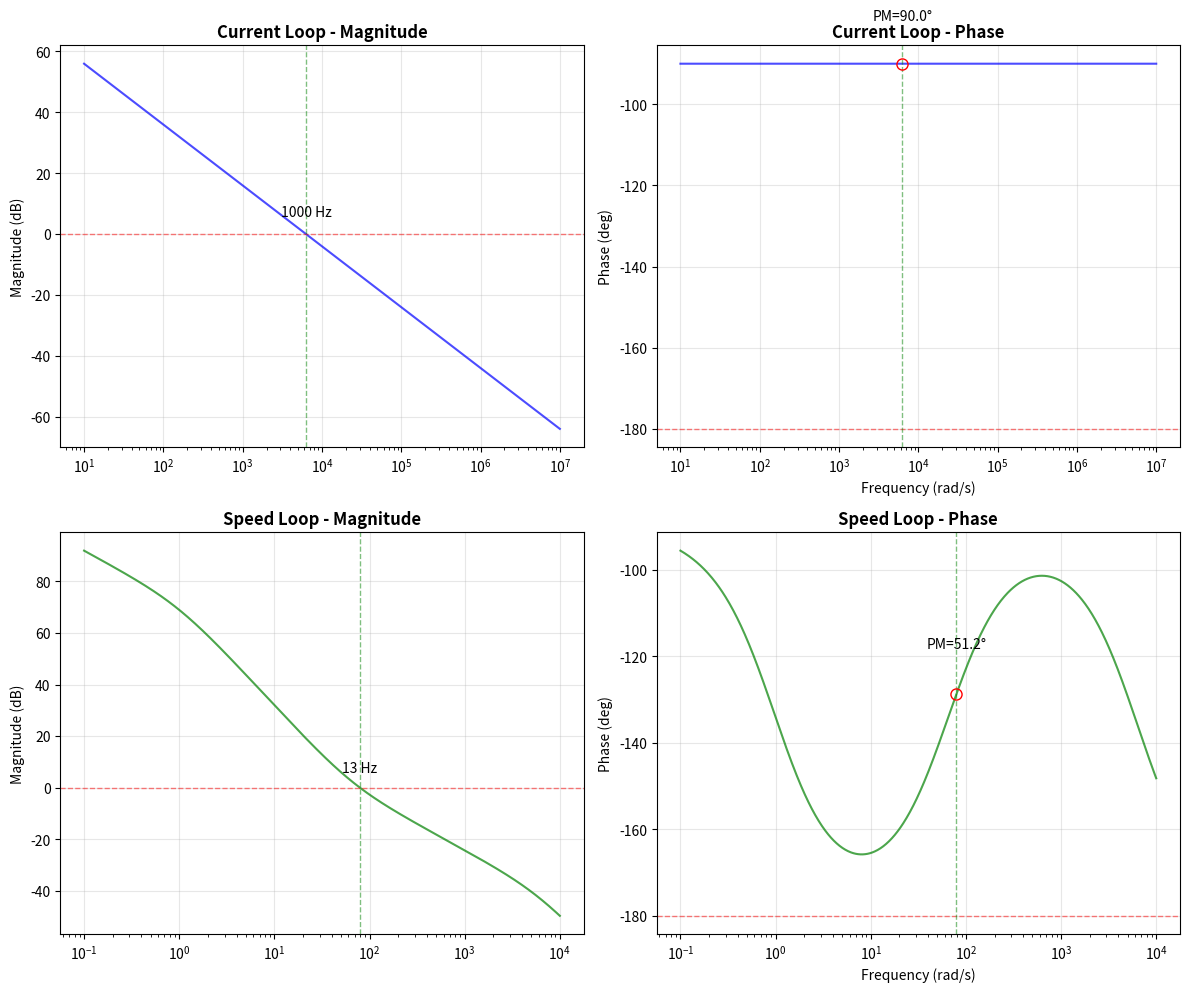

This figure's Python source:
import numpy as np
import matplotlib.pyplot as plt
import scipy as sc
import scipy.signal as signal
class MotorParams:
    """DC Motor physical parameters"""

    def __init__(self):
        # Electrical
        self.R = 2.5  # Armature resistance (Ω)
        self.L = 0.0005  # Armature inductance (H)
        self.Ke = 0.05  # Back-EMF constant (V/(rad/s))

        # Mechanical
        self.J = 0.0001  # Rotor inertia (kg·m²)
        self.Bf = 0.0001  # Viscous friction (Nm·s/rad)
        self.Kt = 0.05  # Torque constant (Nm/A)

        # Sampling
        self.Ts = 0.001  # Sample time (1ms = 1kHz for speed loop)
        self.Ts_current = 0.0001  # Current loop sample time (100µs = 10kHz)


def analyze_stability_offline(params: MotorParams,
                              Kp_speed: float, Ki_speed: float,
                              Kp_current: float, Ki_current: float):
    """
    Complete offline stability analysis using ONLY scipy.signal
    """

    print("\n" + "=" * 80)
    print("OFFLINE STABILITY ANALYSIS")
    print("=" * 80)

    # ============================================
    # 1. CURRENT LOOP ANALYSIS (INNER LOOP)
    # ============================================
    print("\n>>> CURRENT LOOP (Inner, 10 kHz)")
    print("-" * 40)

    # Plant: G_i(s) = 1/(L*s + R)
    L = params.L
    R = params.R

    # Controller: C_i(s) = Kp + Ki/s
    Kp_i = Kp_current
    Ki_i = Ki_current

    # Create transfer functions
    num_plant_i = [1]
    den_plant_i = [L, R]  # L*s + R

    num_controller_i = [Kp_i, Ki_i]  # Kp*s + Ki
    den_controller_i = [1, 0]  # s

    # Convert to transfer functions using scipy.signal
    G_i = signal.TransferFunction(num_plant_i, den_plant_i)
    C_i = signal.TransferFunction(num_controller_i, den_controller_i)
    num_Li = np.convolve(C_i.num, G_i.num)
    den_Li = np.convolve(C_i.den, G_i.den)
    L_i = signal.TransferFunction(num_Li, den_Li)

    # Frequency range (rad/s) - wider range for current loop
    w_i = np.logspace(1, 7, 5000)  # 10^1 to 10^7 rad/s

    # Compute frequency response
    w_i, mag_i, phase_i = signal.bode(L_i, w_i)

    # Find gain crossover (where |L(jw)| = 1 = 0 dB)
    # More robust method: find where magnitude crosses 0 dB
    cross_indices = np.where(np.diff(np.sign(mag_i)))[0]

    pm_i = None
    wc_i = None
    f_crossover_i = None
    tau_i = None

    if len(cross_indices) > 0:
        # Use first crossover
        idx = cross_indices[0]

        # Linear interpolation for more accurate crossover
        if idx < len(w_i) - 1:
            w1, w2 = w_i[idx], w_i[idx + 1]
            m1, m2 = mag_i[idx], mag_i[idx + 1]
            p1, p2 = phase_i[idx], phase_i[idx + 1]

            # Interpolate to find exact 0 dB crossover
            t = -m1 / (m2 - m1)
            wc_i = w1 + t * (w2 - w1)
            phase_at_crossover = p1 + t * (p2 - p1)

            pm_i = phase_at_crossover + 180
            f_crossover_i = wc_i / (2 * np.pi)
            tau_i = 1.0 / wc_i  # Time constant for current loop

            print(f"Gain Crossover Frequency: {f_crossover_i:.1f} Hz")
            print(f"Phase Margin: {pm_i:.1f}°")

            # Rule of thumb check
            if pm_i < 30:
                print("⚠️  WARNING: PM < 30° - RISKY!")
            elif pm_i < 45:
                print("⚠️  WARNING: PM < 45° - Marginal stability")
            elif pm_i > 70:
                print("⚠️  WARNING: PM > 70° - Too sluggish")
            else:
                print("✅ Good stability margin")
    else:
        print("❌ No crossover found in frequency range")

    # ============================================
    # 2. SPEED LOOP ANALYSIS (OUTER LOOP)
    # ============================================
    print("\n>>> SPEED LOOP (Outer, 1 kHz)")
    print("-" * 40)

    # Initialize speed loop variables
    pm_w = None
    wc_w = None
    f_crossover_w = None
    bandwidth_ratio = None

    # Only analyze speed loop if current loop analysis succeeded
    if wc_i is not None and tau_i is not None:
        # Speed plant: G_w(s) = Kt / (J*s + Bf)
        Kt = params.Kt
        J = params.J
        Bf = params.Bf

        # Speed controller: C_w(s) = Kp_w + Ki_w/s
        Kp_w = Kp_speed
        Ki_w = Ki_speed

        # Current closed-loop approximated as 1/(tau_i*s + 1)
        # Complete speed plant: [Kt/(J*s + Bf)] * [1/(tau_i*s + 1)]

        # Numerator: Kt
        # Denominator: (J*s + Bf)*(tau_i*s + 1) = J*tau_i*s^2 + (J + Bf*tau_i)*s + Bf
        num_speed_plant = [Kt]
        den_speed_plant = [J * tau_i, J + Bf * tau_i, Bf]

        num_controller_w = [Kp_w, Ki_w]
        den_controller_w = [1, 0]

        # Create transfer functions
        G_w = signal.TransferFunction(num_speed_plant, den_speed_plant)
        C_w = signal.TransferFunction(num_controller_w, den_controller_w)
        num_Lw = np.convolve(C_w.num, G_w.num)
        den_Lw = np.convolve(C_w.den, G_w.den)
        L_w = signal.TransferFunction(num_Lw, den_Lw)

        # Frequency range for speed loop (slower)
        w_w = np.logspace(-1, 4, 1000)  # 0.1 to 10,000 rad/s

        # Compute frequency response
        w_w, mag_w, phase_w = signal.bode(L_w, w_w)

        # Find crossover for speed loop
        cross_indices_w = np.where(np.diff(np.sign(mag_w)))[0]

        if len(cross_indices_w) > 0:
            # Use first crossover
            idx_w = cross_indices_w[0]

            if idx_w < len(w_w) - 1:
                # Linear interpolation
                w1, w2 = w_w[idx_w], w_w[idx_w + 1]
                m1, m2 = mag_w[idx_w], mag_w[idx_w + 1]
                p1, p2 = phase_w[idx_w], phase_w[idx_w + 1]

                t_w = -m1 / (m2 - m1)
                wc_w = w1 + t_w * (w2 - w1)
                phase_at_crossover_w = p1 + t_w * (p2 - p1)

                pm_w = phase_at_crossover_w + 180
                f_crossover_w = wc_w / (2 * np.pi)

                # Check speed vs current bandwidth ratio
                bandwidth_ratio = wc_i / wc_w

                print(f"Gain Crossover Frequency: {f_crossover_w:.1f} Hz")
                print(f"Phase Margin: {pm_w:.1f}°")
                print(f"Bandwidth Ratio (current/speed): {bandwidth_ratio:.1f}")

                if bandwidth_ratio < 5:
                    print("⚠️  WARNING: Bandwidth ratio < 5 - loops may interfere")
                else:
                    print("✅ Good separation between loops")
        else:
            print("❌ No crossover found in speed loop")
    else:
        print("❌ Skipped - current loop analysis failed")

    # ============================================
    # 3. PLOT BODE DIAGRAMS
    # ============================================
    fig, axes = plt.subplots(2, 2, figsize=(12, 10))

    # Current loop Bode
    ax = axes[0, 0]
    ax.semilogx(w_i, mag_i, 'b-', linewidth=1.5, alpha=0.7)
    ax.set_title('Current Loop - Magnitude', fontweight='bold')
    ax.set_ylabel('Magnitude (dB)')
    ax.grid(True, alpha=0.3)
    ax.axhline(y=0, color='r', linestyle='--', alpha=0.5, linewidth=1)
    if wc_i is not None:
        ax.axvline(x=wc_i, color='g', linestyle='--', alpha=0.5, linewidth=1)
        ax.text(wc_i, 5, f'{f_crossover_i:.0f} Hz',
                verticalalignment='bottom', horizontalalignment='center')

    ax = axes[0, 1]
    ax.semilogx(w_i, phase_i, 'b-', linewidth=1.5, alpha=0.7)
    ax.set_title('Current Loop - Phase', fontweight='bold')
    ax.set_ylabel('Phase (deg)')
    ax.set_xlabel('Frequency (rad/s)')
    ax.grid(True, alpha=0.3)
    ax.axhline(y=-180, color='r', linestyle='--', alpha=0.5, linewidth=1)
    if wc_i is not None and pm_i is not None:
        ax.axvline(x=wc_i, color='g', linestyle='--', alpha=0.5, linewidth=1)
        ax.plot(wc_i, -180 + pm_i, 'ro', markersize=8, markerfacecolor='none')
        ax.text(wc_i, -180 + pm_i + 10, f'PM={pm_i:.1f}°',
                verticalalignment='bottom', horizontalalignment='center')

    # Speed loop Bode
    if pm_w is not None:
        ax = axes[1, 0]
        ax.semilogx(w_w, mag_w, 'g-', linewidth=1.5, alpha=0.7)
        ax.set_title('Speed Loop - Magnitude', fontweight='bold')
        ax.set_ylabel('Magnitude (dB)')
        ax.grid(True, alpha=0.3)
        ax.axhline(y=0, color='r', linestyle='--', alpha=0.5, linewidth=1)
        if wc_w is not None:
            ax.axvline(x=wc_w, color='g', linestyle='--', alpha=0.5, linewidth=1)
            ax.text(wc_w, 5, f'{f_crossover_w:.0f} Hz',
                    verticalalignment='bottom', horizontalalignment='center')

        ax = axes[1, 1]
        ax.semilogx(w_w, phase_w, 'g-', linewidth=1.5, alpha=0.7)
        ax.set_title('Speed Loop - Phase', fontweight='bold')
        ax.set_ylabel('Phase (deg)')
        ax.set_xlabel('Frequency (rad/s)')
        ax.grid(True, alpha=0.3)
        ax.axhline(y=-180, color='r', linestyle='--', alpha=0.5, linewidth=1)
        if wc_w is not None and pm_w is not None:
            ax.axvline(x=wc_w, color='g', linestyle='--', alpha=0.5, linewidth=1)
            ax.plot(wc_w, -180 + pm_w, 'ro', markersize=8, markerfacecolor='none')
            ax.text(wc_w, -180 + pm_w + 10, f'PM={pm_w:.1f}°',
                    verticalalignment='bottom', horizontalalignment='center')
    else:
        # Hide empty subplots
        axes[1, 0].axis('off')
        axes[1, 1].axis('off')
        axes[1, 0].text(0.5, 0.5, 'Speed loop analysis\nnot available\n(Current loop failed)',
                        ha='center', va='center', transform=axes[1, 0].transAxes)
        axes[1, 1].text(0.5, 0.5, 'Speed loop analysis\nnot available\n(Current loop failed)',
                        ha='center', va='center', transform=axes[1, 1].transAxes)

    plt.tight_layout()
    plt.show()

    # ============================================
    # 4. PRINT STABILITY REPORT
    # ============================================
    print("\n" + "=" * 80)
    print("STABILITY REPORT")
    print("=" * 80)

    print("\nREQUIREMENTS CHECKLIST:")
    print("-" * 40)

    checks = []

    # Current loop checks
    if pm_i is not None:
        checks.append(("Current loop PM > 45°", pm_i > 45))
        checks.append(("Current loop PM < 70°", pm_i < 70))
        if f_crossover_i is not None:
            checks.append(("Current BW > 500 Hz", f_crossover_i > 500))

    # Speed loop checks
    if pm_w is not None:
        checks.append(("Speed loop PM > 45°", pm_w > 45))
        if bandwidth_ratio is not None:
            checks.append(("Bandwidth ratio > 5", bandwidth_ratio > 5))

    for check_name, passed in checks:
        status = "✅ PASS" if passed else "❌ FAIL"
        print(f"{status}: {check_name}")

    print("\nRECOMMENDATIONS:")
    print("-" * 40)

    if pm_i is not None:
        if pm_i < 45:
            print("1. Reduce current Ki to increase phase margin")
        elif pm_i > 70:
            print("1. Increase current Kp to reduce phase margin (faster response)")

    if pm_w is not None:
        if pm_w < 45:
            print("2. Reduce speed Ki or add derivative action")

        if bandwidth_ratio is not None and bandwidth_ratio < 5:
            print("3. Make current loop faster or speed loop slower")

    # Return results
    results = {
        'current_pm': pm_i,
        'current_bw': f_crossover_i,
        'speed_pm': pm_w,
        'speed_bw': f_crossover_w,
        'bandwidth_ratio': bandwidth_ratio
    }

    return results


# ============================================
# USAGE
# ============================================
if __name__ == "__main__":
    params = MotorParams()

    # Run stability analysis
    print("Running stability analysis with gains:")
    print(f"  Speed: Kp={0.123660}, Ki={7.895680}")
    print(f"  Current: Kp={3.141593}, Ki={15707.96}")

    results = analyze_stability_offline(
        params=params,
        Kp_speed=0.123660,
        Ki_speed=7.895680,
        Kp_current=3.141593,
        Ki_current=15707.96
    )

    # Save results
    with open('stability_report.txt', 'w') as f:
        f.write("STABILITY ANALYSIS REPORT\n")
        f.write("=" * 50 + "\n")
        f.write(f"Current Loop Phase Margin: {results['current_pm']:.1f}°\n")
        f.write(f"Current Loop Bandwidth: {results['current_bw']:.1f} Hz\n")
        f.write(f"Speed Loop Phase Margin: {results['speed_pm']:.1f}°\n")
        f.write(f"Speed Loop Bandwidth: {results['speed_bw']:.1f} Hz\n")
        f.write(f"Bandwidth Ratio: {results['bandwidth_ratio']:.1f}\n")

    print("\nReport saved to 'stability_report.txt'")
